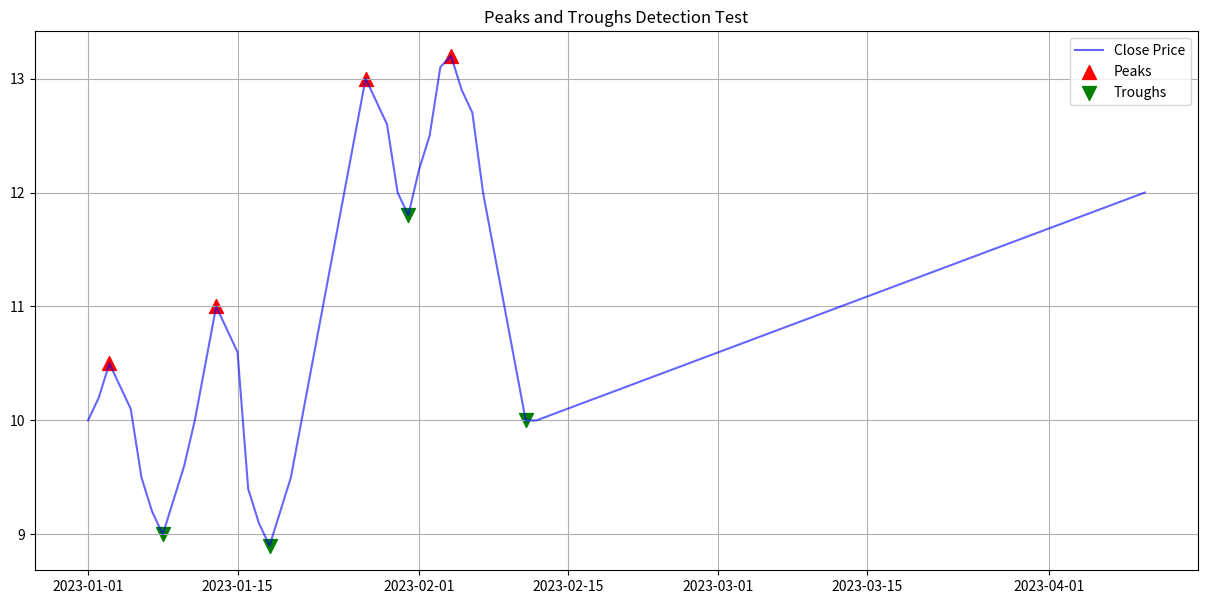

The matplotlib source for this figure: (Note: this script raises an exception after producing the figure.)
import numpy as np
import pandas as pd
from scipy.signal import find_peaks


def find_peaks_and_troughs(data: pd.Series, prominence: float = 0.02, width: int = 3):
    """
    在时间序列数据中寻找显著的波峰和波谷。

    这个函数是复杂图表模式识别的基础。通过调整参数，可以适应不同波动性的数据。

    :param data: pandas Series, 通常是收盘价或高低价的均值。
    :param prominence: float, 波峰/波谷的突起程度。值越大，找到的峰谷越少，但越显著。
                       这可以理解为一个峰/谷必须比周围的邻居高/低多少（百分比）。
    :param width: int, 峰/谷的最小宽度（单位：数据点）。
    :return: tuple, (peaks, troughs)，两个都是pandas DataFrame，
             包含 'index' 和 'price' 列，分别对应峰/谷在原始数据中的索引和价格。
    """
    # 确保数据是numpy数组
    series_data = data.to_numpy()

    # 突起程度是一个关键参数，我们根据数据的波动范围来动态计算
    # 使用传入的百分比乘以价格范围
    required_prominence = (np.nanmax(series_data) - np.nanmin(series_data)) * prominence

    # 使用scipy.signal.find_peaks寻找波峰
    # prominence参数确保我们只找到重要的波峰
    peak_indices, _ = find_peaks(series_data, prominence=required_prominence, width=width)

    # 寻找波谷，可以通过将数据取反，然后再次使用find_peaks来实现
    trough_indices, _ = find_peaks(-series_data, prominence=required_prominence, width=width)

    # 将索引和价格存入DataFrame
    peaks_df = pd.DataFrame({
        'index': data.index[peak_indices],
        'price': series_data[peak_indices]
    }).set_index('index')

    troughs_df = pd.DataFrame({
        'index': data.index[trough_indices],
        'price': series_data[trough_indices]
    }).set_index('index')

    return peaks_df, troughs_df


if __name__ == '__main__':
    # 为了验证函数的有效性，我们创建一个示例并运行
    print("正在执行 `find_peaks_and_troughs` 函数的单元测试...")

    # 1. 创建一段合成的、包含明显趋势和峰谷的K线数据
    dates = pd.to_datetime(pd.date_range(start='2023-01-01', periods=100))
    # 创建一个类似W底 + M顶的走势
    prices = np.array([
        10.0, 10.2, 10.5, 10.3, 10.1,  # 初始
        9.5, 9.2, 9.0, 9.3, 9.6,      # 第一个谷
        10.0, 10.5, 11.0, 10.8, 10.6,  # 反弹形成颈线点
        9.4, 9.1, 8.9, 9.2, 9.5,      # 第二个谷 (W底)
        10.0, 10.5, 11.0, 11.5, 12.0,  # 上涨
        12.5, 13.0, 12.8, 12.6,       # 第一个顶
        12.0, 11.8, 12.2, 12.5,       # 回调
        13.1, 13.2, 12.9, 12.7,       # 第二个顶 (M顶)
        12.0, 11.5, 11.0, 10.5, 10.0  # 下跌
    ])
    # 填充剩余数据
    full_prices = np.concatenate([prices, np.linspace(10.0, 12.0, 100 - len(prices))])
    close_prices = pd.Series(full_prices, index=dates)

    # 2. 调用函数
    # 优化：降低prominence参数，使其对局部峰谷更敏感
    peaks, troughs = find_peaks_and_troughs(close_prices, prominence=0.01, width=1)

    # 3. 打印结果进行验证
    print("\n合成K线数据预览:")
    print(close_prices.head(10))

    print("\n找到的波峰 (Peaks):")
    if not peaks.empty:
        print(peaks)
    else:
        print("未找到显著波峰。")

    print("\n找到的波谷 (Troughs):")
    if not troughs.empty:
        print(troughs)
    else:
        print("未找到显著波谷。")

    # 4. 可视化（如果可以）
    try:
        import matplotlib.pyplot as plt
        print("\n正在生成可视化图表以供验证...")
        plt.figure(figsize=(15, 7))
        plt.plot(close_prices, label='Close Price', color='blue', alpha=0.6)
        plt.scatter(peaks.index, peaks['price'], color='red', s=100, marker='^', label='Peaks')
        plt.scatter(troughs.index, troughs['price'], color='green', s=100, marker='v', label='Troughs')
        plt.title('Peaks and Troughs Detection Test')
        plt.legend()
        plt.grid(True)
        # 保存到文件而不是显示
        output_path = 'docs/peaks_troughs_test.png'
        plt.savefig(output_path)
        print(f"测试图表已保存到: {output_path}")

    except ImportError:
        print("\nMatplotlib未安装，无法进行可视化验证。请运行 `pip install matplotlib`。")

    print("\n单元测试执行完毕。")
